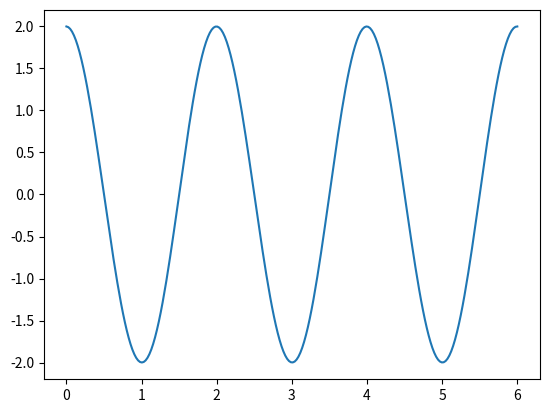

This chart was generated by the following Python code: (Note: this script raises an exception after producing the figure.)
import numpy as np
%matplotlib widget
import matplotlib.pyplot as plt
from mpl_toolkits.mplot3d import Axes3D

# Example 5.1

a_1 = 2
b_2 = -1/(2*np.pi)

def u(x,t):
    return a_1*np.sin(np.pi*x)*np.cos(np.pi*t) - \
        b_2 *np.sin(2*np.pi*x)*np.sin(2*np.pi*t)

%matplotlib widget

    
x = np.linspace(0,1,40)
t = np.linspace(0,6,240)
plt.figure(num=0)
plt.plot(t,u(x[20],t))

x, t = np.meshgrid(x, t)

fig = plt.figure(num=1)
ax = fig.gca(projection='3d')

ax.plot_wireframe(x,t,u(x,t), rstride=20, cstride=40)

def f(x):
    return x*(1-x)

def g(x):
    return 0*x

def make_A(n):
    A = np.zeros((n,n))
    np.fill_diagonal(A,2)
    A += np.diag(-np.ones(n-1),k=1)
    A += np.diag(-np.ones(n-1),k=-1)    
    A *= 1/dx**2
    return A

# Define and plot results for an explicit method

%matplotlib widget

n_s = [19, 39, 99, 199]
errors = np.zeros(4)
dt_s = np.zeros(4)
dx_s = np.zeros(4)
count = 0

for n in n_s:
    
    plt.figure(count)
    
    x = np.linspace(0,1,n+2)
    dx = x[1]-x[0]
    dx_s[count] = dx
    
    A = make_A(n)

    r = 1.0  # If this is greater than 1, then numerical solutions become unstable
    dt = r*dx
    dt_s[count] = dt
    
    v_old = f(x)
    v_current = 0*x
    v_current[1:-1] = v_old[1:-1] + dt*g(x[1:-1]) - dt**2/2.*np.dot(A,v_old[1:-1])
    
    v_new = 0*x
    
    t = 1*dt  # <----- start at 1*dt

    # bdry_force = np.zeros(n)

    B = 2*np.eye(n)-dt**2*A
    
    time_iter = 0
    while t<=10:
        v_new[1:-1] = np.dot(B,v_current[1:-1]) - v_old[1:-1]  # <--------- v_{m+1} is now computed
        v_old = np.copy(v_current)
        v_current = np.copy(v_new)
        t += dt  # <-------------- now go to t_{m+1}
        time_iter += 1
        
        if time_iter%5 == 0:
            plt.plot(x, v_new)
    
    plt.plot(x, v_new)
            
    count += 1

def f(x):  # It is kind of fun to change this
    # Try x*(1-x)
    # Try x*(1-x)*(0.2-x)
    # Try np.sin(k\pi x) for different k
    # Try x*np.sin(1/x)*(1-x)
    # Can also try some that don't satisfy the BCs like np.sin(1/x)
    return x*(1-x)*(0.2-x)
    

# Choose an n for discretizing space (and subsequently time)
n = 99  

# Now setup the spatial-temporal discretization
x = np.linspace(0,1,n+2)
dx = x[1]-x[0]
A = make_A(n)

r = 1.0  # If this is greater than 1, then numerical solutions become unstable
dt = r*dx

B = 2*np.eye(n)-dt**2*A

# Now setup the numpy arrays that we utilize for visualization purposes
v_old = f(x)
v_current = 0*x
v_current[1:-1] = v_old[1:-1] + dt*g(x[1:-1]) - dt**2/2.*np.dot(A,v_old[1:-1])

def v_at_frame(v_current, v_old):
    # Create the solution to plot in a given frame of the movie
    v_new = np.dot(B,v_current[1:-1]) - v_old[1:-1] 
    
    # Update state of wave in-place
    v_old *= 0
    v_old += v_current
    v_current *= 0
    v_current[1:-1] += v_new
    return

from matplotlib.animation import FuncAnimation

from IPython.display import HTML

fig, ax = plt.subplots()
line1 = ax.plot([], [], 'b')[0]  # Using b-. or b: for line-style will create a weird visual
line2 = ax.plot([], [], 'r:')[0]
line3 = ax.plot([], [], markersize=10, marker='s', mfc='k')[0]

ax.set_xlim(0, 1)
ax.set_ylim(-1.1*np.max(np.abs(f(x[1:-1]))), 1.1*np.max(np.abs(f(x[1:-1]))))

plt.title('The Wave')
time_text = ax.text(0.1, 0.9*np.max(np.abs(f(x[1:-1]))), "", 
                    fontsize=15, color='red',
                    bbox=dict(facecolor='blue', alpha=0.1))
plt.close()

def animate_v(frame, v_current, v_old):
    v_at_frame(v_current, v_old)
    line1.set_data((x, v_current))
    t = frame*dt
    time_text.set_text("Time: {:5.2f}".format(t))
    line2.set_data([0.5, 0.5], [-1, 1])
    marker_idx = np.argmax(np.abs(v_current))
    #line3.set_data(x[marker_idx],v_current[marker_idx])
    return line1, line2, line3

anim = FuncAnimation(fig, animate_v, frames=int((4/dt)), fargs=(v_current, v_old,), interval=1000*dt)

HTML(anim.to_jshtml())

%matplotlib widget

s = np.linspace(-3, 7, 101).astype('complex')  # Necessary for the square root operation below

plt.figure(4)
plt.plot(s, np.abs(0.5*(2-s-np.sqrt((2-s)**2-4))))
plt.plot(s, np.abs(0.5*(2-s+np.sqrt((2-s)**2-4))))



